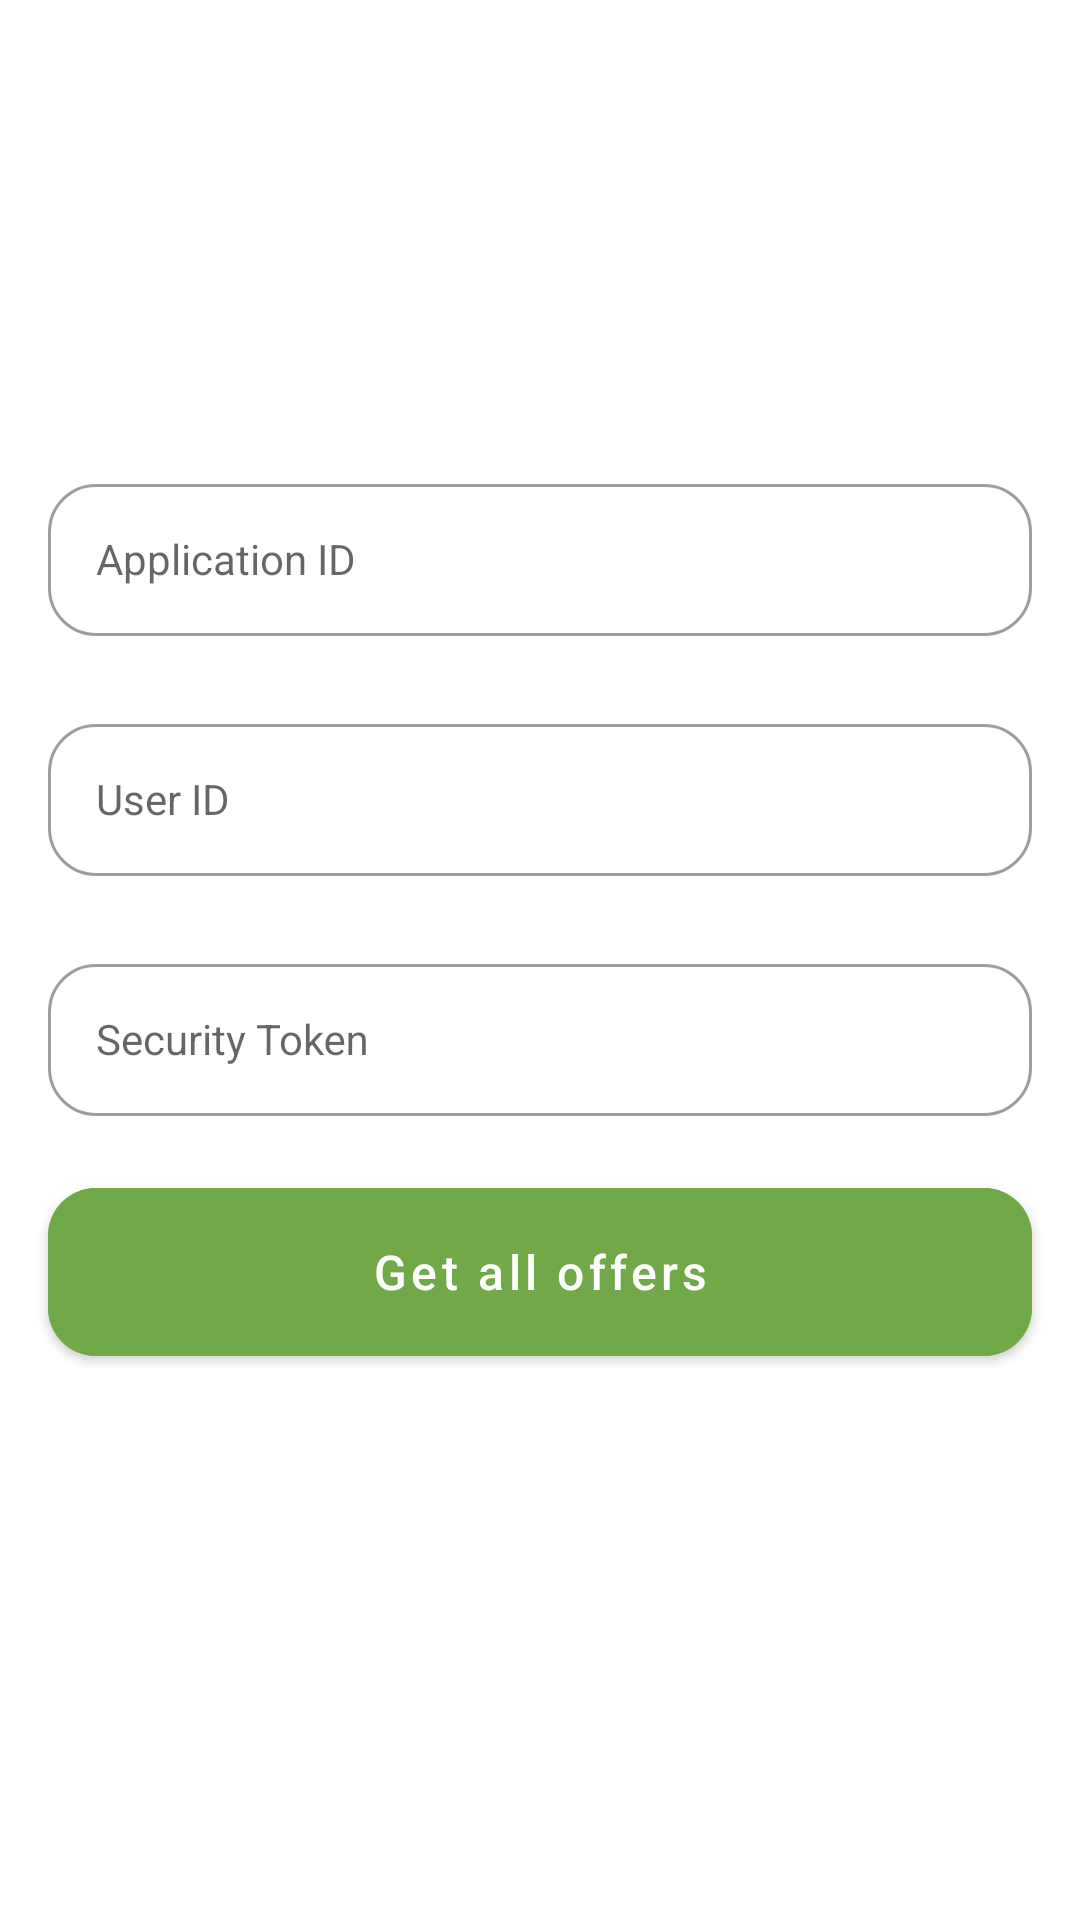

The Android layout XML behind this screen, and the referenced resources:
<!-- AndroidManifest.xml: application theme Theme.DigitalTurbine -->
<!-- res/layout/activity_settings.xml -->
<?xml version="1.0" encoding="utf-8"?>
<androidx.core.widget.NestedScrollView xmlns:android="http://schemas.android.com/apk/res/android"
    xmlns:tools="http://schemas.android.com/tools"
    style="@style/BaseLayout"
    android:fillViewport="true"
    tools:context=".ui.view.activities.SettingsActivity">

    <LinearLayout
        android:id="@+id/layout_settings"
        android:layout_width="match_parent"
        android:layout_height="wrap_content"
        android:gravity="center"
        android:orientation="vertical">

        <com.google.android.material.textfield.TextInputLayout
            android:id="@+id/layout_applicationId"
            style="@style/InputLayout"
            android:layout_marginBottom="@dimen/dimen_24"
            android:hint="@string/application_id">

            <com.google.android.material.textfield.TextInputEditText
                android:id="@+id/input_applicationId"
                style="@style/EditText"
                android:inputType="number" />

        </com.google.android.material.textfield.TextInputLayout>

        <com.google.android.material.textfield.TextInputLayout
            android:id="@+id/layout_userId"
            style="@style/InputLayout"
            android:layout_marginBottom="@dimen/dimen_24"
            android:hint="@string/user_id">

            <com.google.android.material.textfield.TextInputEditText
                android:id="@+id/input_userId"
                style="@style/EditText"
                android:inputType="text" />

        </com.google.android.material.textfield.TextInputLayout>


        <com.google.android.material.textfield.TextInputLayout
            android:id="@+id/layout_token"
            style="@style/InputLayout"
            android:layout_marginBottom="@dimen/dimen_24"
            android:hint="@string/security_token">

            <com.google.android.material.textfield.TextInputEditText
                android:id="@+id/input_token"
                style="@style/EditText"
                android:inputType="text" />

        </com.google.android.material.textfield.TextInputLayout>

        <com.google.android.material.button.MaterialButton
            android:id="@+id/btn_fetchOffers"
            style="@style/Button"
            android:layout_marginBottom="@dimen/dimen_32"
            android:text="@string/get_all_offers" />


    </LinearLayout>

</androidx.core.widget.NestedScrollView>
<!-- resources referenced by this layout -->
<resources>
  <dimen name="dimen_24">24dp</dimen>
  <dimen name="dimen_32">32dp</dimen>
  <string name="application_id">Application ID</string>
  <string name="get_all_offers">Get all offers</string>
  <string name="security_token">Security Token</string>
  <string name="user_id">User ID</string>
  <style name="BaseLayout">
          <item name="android:layout_width">match_parent</item>
          <item name="android:layout_height">match_parent</item>
  
      </style>
  
  
      // ------------------------------------- TextView ----------------------------------------------
  <style name="Button" parent="Widget.MaterialComponents.Button">
          <item name="android:layout_width">match_parent</item>
          <item name="android:layout_height">@dimen/appButtonHeight</item>
          <item name="android:layout_marginStart">@dimen/appButtonMargins</item>
          <item name="android:layout_marginEnd">@dimen/appButtonMargins</item>
          <item name="android:text">@string/app_name</item>
          <item name="android:textSize">16sp</item>
          <item name="android:insetTop">0dp</item>
          <item name="android:insetBottom">0dp</item>
          <item name="android:textAllCaps">false</item>
          <item name="android:layout_gravity">center</item>
          <item name="android:gravity">center</item>
          <item name="cornerRadius">@dimen/dimen_16</item>
          <item name="android:backgroundTint">@color/colorPrimary</item>
  
      </style>
  
      // --------------------------------- ImageView -------------------------
  <style name="EditText" parent="Widget.AppCompat.EditText">
          <item name="android:layout_width">match_parent</item>
          <item name="android:layout_height">match_parent</item>
          <item name="android:paddingTop">11dp</item>
          <item name="android:paddingBottom">11dp</item>
          <item name="android:paddingStart">@dimen/dimen_16</item>
          <item name="android:paddingEnd">@dimen/dimen_16</item>
          <item name="android:drawablePadding">@dimen/dimen_8</item>
          <item name="android:textSize">14sp</item>
          <item name="android:textAlignment">viewStart</item>
          <item name="android:ellipsize">end</item>
          <item name="android:maxLines">1</item>
          <item name="android:textColorHint">@color/colorTextAndroid</item>
          <item name="android:selectAllOnFocus">true</item>
      </style>
  
      // --------------------------------- Buttons -------------------------
  <style name="InputLayout" parent="Widget.MaterialComponents.TextInputLayout.OutlinedBox">
          <item name="android:layout_width">match_parent</item>
          <item name="android:layout_height">@dimen/appButtonHeight</item>
          <item name="android:layout_marginStart">@dimen/dimen_16</item>
          <item name="android:layout_marginEnd">@dimen/dimen_16</item>
          <item name="boxCornerRadiusBottomEnd">@dimen/dimen_16</item>
          <item name="boxCornerRadiusBottomStart">@dimen/dimen_16</item>
          <item name="boxCornerRadiusTopEnd">@dimen/dimen_16</item>
          <item name="boxCornerRadiusTopStart">@dimen/dimen_16</item>
      </style>
  <style name="Theme.DigitalTurbine" parent="Theme.MaterialComponents.DayNight.NoActionBar">
          <item name="colorPrimary">@color/colorPrimary</item>
          <item name="colorPrimaryDark">@color/colorPrimaryDark</item>
          <item name="colorAccent">@color/colorAccent</item>
  
          
          <item name="android:windowSoftInputMode">adjustResize|stateHidden</item>
  
          <item name="android:statusBarColor">?attr/colorPrimaryVariant</item>
  
      </style>
  <dimen name="appButtonHeight">56dp</dimen>
  <dimen name="appButtonMargins">16dp</dimen>
  <string name="app_name">Digital Turbine</string>
  <dimen name="dimen_16">16dp</dimen>
  <color name="colorPrimary">#71A949</color>
  <dimen name="dimen_8">8dp</dimen>
  <color name="colorTextAndroid">#666666</color>
  <color name="colorPrimaryDark">#71A949</color>
  <color name="colorAccent">#F4B047</color>
</resources>
